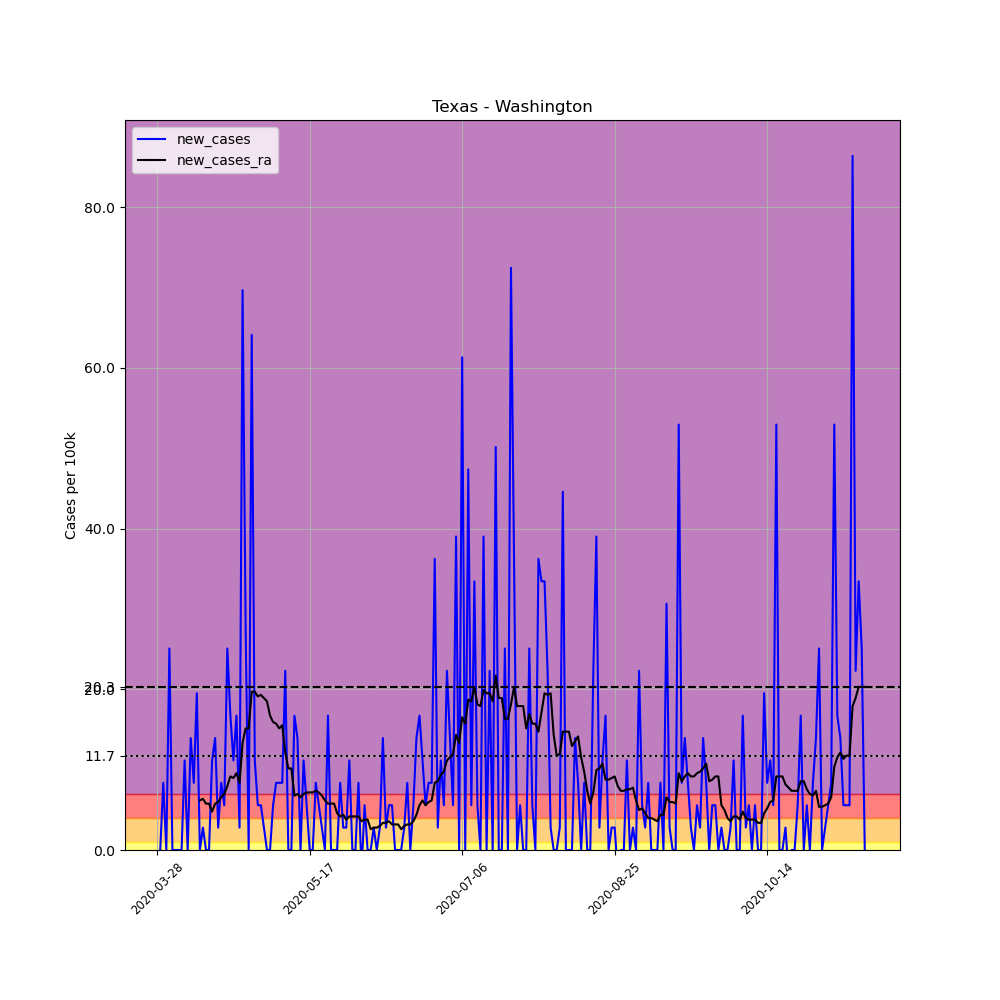

Data behind this chart, as committed beside it:
, date, county, state, fips, cases, deaths, COUNTY, STNAME, CTYNAME, POPESTIMATE2019, per_100k, new_cases, new_cases_ra
445184, 2020-03-28, Washington, Texas, 48477, 5, 0, 477, Texas, Washington, 35882, 13.93, , 
445185, 2020-03-29, Washington, Texas, 48477, 5, 0, 477, Texas, Washington, 35882, 13.93, 0.0, 
445186, 2020-03-30, Washington, Texas, 48477, 8, 0, 477, Texas, Washington, 35882, 22.3, 8.361, 
445187, 2020-03-31, Washington, Texas, 48477, 8, 0, 477, Texas, Washington, 35882, 22.3, 0.0, 
445188, 2020-04-01, Washington, Texas, 48477, 17, 0, 477, Texas, Washington, 35882, 47.38, 25.08, 
445189, 2020-04-02, Washington, Texas, 48477, 17, 0, 477, Texas, Washington, 35882, 47.38, 0.0, 
445190, 2020-04-03, Washington, Texas, 48477, 17, 0, 477, Texas, Washington, 35882, 47.38, 0.0, 
445191, 2020-04-04, Washington, Texas, 48477, 17, 0, 477, Texas, Washington, 35882, 47.38, 0.0, 
445192, 2020-04-05, Washington, Texas, 48477, 17, 1, 477, Texas, Washington, 35882, 47.38, 0.0, 
445193, 2020-04-06, Washington, Texas, 48477, 21, 1, 477, Texas, Washington, 35882, 58.53, 11.15, 
445194, 2020-04-07, Washington, Texas, 48477, 21, 1, 477, Texas, Washington, 35882, 58.53, 0.0, 
445195, 2020-04-08, Washington, Texas, 48477, 26, 1, 477, Texas, Washington, 35882, 72.46, 13.93, 
445196, 2020-04-09, Washington, Texas, 48477, 29, 1, 477, Texas, Washington, 35882, 80.82, 8.361, 
445197, 2020-04-10, Washington, Texas, 48477, 36, 1, 477, Texas, Washington, 35882, 100.3, 19.51, 
445198, 2020-04-11, Washington, Texas, 48477, 36, 1, 477, Texas, Washington, 35882, 100.3, 0.0, 6.171
445199, 2020-04-12, Washington, Texas, 48477, 37, 2, 477, Texas, Washington, 35882, 103.1, 2.787, 6.37
445200, 2020-04-13, Washington, Texas, 48477, 37, 2, 477, Texas, Washington, 35882, 103.1, 0.0, 5.773
445201, 2020-04-14, Washington, Texas, 48477, 37, 2, 477, Texas, Washington, 35882, 103.1, 0.0, 5.773
445202, 2020-04-15, Washington, Texas, 48477, 41, 3, 477, Texas, Washington, 35882, 114.3, 11.15, 4.778
445203, 2020-04-16, Washington, Texas, 48477, 46, 3, 477, Texas, Washington, 35882, 128.2, 13.93, 5.773
445204, 2020-04-17, Washington, Texas, 48477, 47, 4, 477, Texas, Washington, 35882, 131, 2.787, 5.972
445205, 2020-04-18, Washington, Texas, 48477, 50, 4, 477, Texas, Washington, 35882, 139.3, 8.361, 6.569
445206, 2020-04-19, Washington, Texas, 48477, 52, 4, 477, Texas, Washington, 35882, 144.9, 5.574, 6.967
445207, 2020-04-20, Washington, Texas, 48477, 61, 4, 477, Texas, Washington, 35882, 170, 25.08, 7.963
445208, 2020-04-21, Washington, Texas, 48477, 67, 6, 477, Texas, Washington, 35882, 186.7, 16.72, 9.157
445209, 2020-04-22, Washington, Texas, 48477, 71, 6, 477, Texas, Washington, 35882, 197.9, 11.15, 8.958
445210, 2020-04-23, Washington, Texas, 48477, 77, 6, 477, Texas, Washington, 35882, 214.6, 16.72, 9.555
445211, 2020-04-24, Washington, Texas, 48477, 78, 6, 477, Texas, Washington, 35882, 217.4, 2.787, 8.361
445212, 2020-04-25, Washington, Texas, 48477, 103, 11, 477, Texas, Washington, 35882, 287.1, 69.67, 13.34
445213, 2020-04-26, Washington, Texas, 48477, 113, 11, 477, Texas, Washington, 35882, 314.9, 27.87, 15.13
445214, 2020-04-27, Washington, Texas, 48477, 113, 11, 477, Texas, Washington, 35882, 314.9, 0.0, 15.13
445215, 2020-04-28, Washington, Texas, 48477, 136, 11, 477, Texas, Washington, 35882, 379, 64.1, 19.71
445216, 2020-04-29, Washington, Texas, 48477, 140, 14, 477, Texas, Washington, 35882, 390.2, 11.15, 19.71
445217, 2020-04-30, Washington, Texas, 48477, 142, 15, 477, Texas, Washington, 35882, 395.7, 5.574, 19.11
445218, 2020-05-01, Washington, Texas, 48477, 144, 15, 477, Texas, Washington, 35882, 401.3, 5.574, 19.31
445219, 2020-05-02, Washington, Texas, 48477, 145, 15, 477, Texas, Washington, 35882, 404.1, 2.787, 18.91
445220, 2020-05-03, Washington, Texas, 48477, 145, 18, 477, Texas, Washington, 35882, 404.1, 0.0, 18.51
445221, 2020-05-04, Washington, Texas, 48477, 145, 18, 477, Texas, Washington, 35882, 404.1, 0.0, 16.72
445222, 2020-05-05, Washington, Texas, 48477, 147, 18, 477, Texas, Washington, 35882, 409.7, 5.574, 15.93
445223, 2020-05-06, Washington, Texas, 48477, 150, 18, 477, Texas, Washington, 35882, 418, 8.361, 15.73
445224, 2020-05-07, Washington, Texas, 48477, 153, 18, 477, Texas, Washington, 35882, 426.4, 8.361, 15.13
445225, 2020-05-08, Washington, Texas, 48477, 156, 18, 477, Texas, Washington, 35882, 434.8, 8.361, 15.53
445226, 2020-05-09, Washington, Texas, 48477, 164, 18, 477, Texas, Washington, 35882, 457.1, 22.3, 12.14
445227, 2020-05-10, Washington, Texas, 48477, 164, 18, 477, Texas, Washington, 35882, 457.1, 0.0, 10.15
445228, 2020-05-11, Washington, Texas, 48477, 164, 18, 477, Texas, Washington, 35882, 457.1, 0.0, 10.15
445229, 2020-05-12, Washington, Texas, 48477, 170, 22, 477, Texas, Washington, 35882, 473.8, 16.72, 6.768
445230, 2020-05-13, Washington, Texas, 48477, 175, 22, 477, Texas, Washington, 35882, 487.7, 13.93, 6.967
445231, 2020-05-14, Washington, Texas, 48477, 175, 22, 477, Texas, Washington, 35882, 487.7, 0.0, 6.569
445232, 2020-05-15, Washington, Texas, 48477, 179, 22, 477, Texas, Washington, 35882, 498.9, 11.15, 6.967
445233, 2020-05-16, Washington, Texas, 48477, 181, 22, 477, Texas, Washington, 35882, 504.4, 5.574, 7.166
445234, 2020-05-17, Washington, Texas, 48477, 181, 22, 477, Texas, Washington, 35882, 504.4, 0.0, 7.166
445235, 2020-05-18, Washington, Texas, 48477, 181, 22, 477, Texas, Washington, 35882, 504.4, 0.0, 7.166
445236, 2020-05-19, Washington, Texas, 48477, 184, 22, 477, Texas, Washington, 35882, 512.8, 8.361, 7.365
445237, 2020-05-20, Washington, Texas, 48477, 186, 22, 477, Texas, Washington, 35882, 518.4, 5.574, 7.166
445238, 2020-05-21, Washington, Texas, 48477, 187, 22, 477, Texas, Washington, 35882, 521.2, 2.787, 6.768
445239, 2020-05-22, Washington, Texas, 48477, 187, 22, 477, Texas, Washington, 35882, 521.2, 0.0, 6.171
445240, 2020-05-23, Washington, Texas, 48477, 193, 23, 477, Texas, Washington, 35882, 537.9, 16.72, 5.773
445241, 2020-05-24, Washington, Texas, 48477, 193, 23, 477, Texas, Washington, 35882, 537.9, 0.0, 5.773
445242, 2020-05-25, Washington, Texas, 48477, 193, 23, 477, Texas, Washington, 35882, 537.9, 0.0, 5.773
445243, 2020-05-26, Washington, Texas, 48477, 193, 23, 477, Texas, Washington, 35882, 537.9, 0.0, 4.578
... 173 more rows
